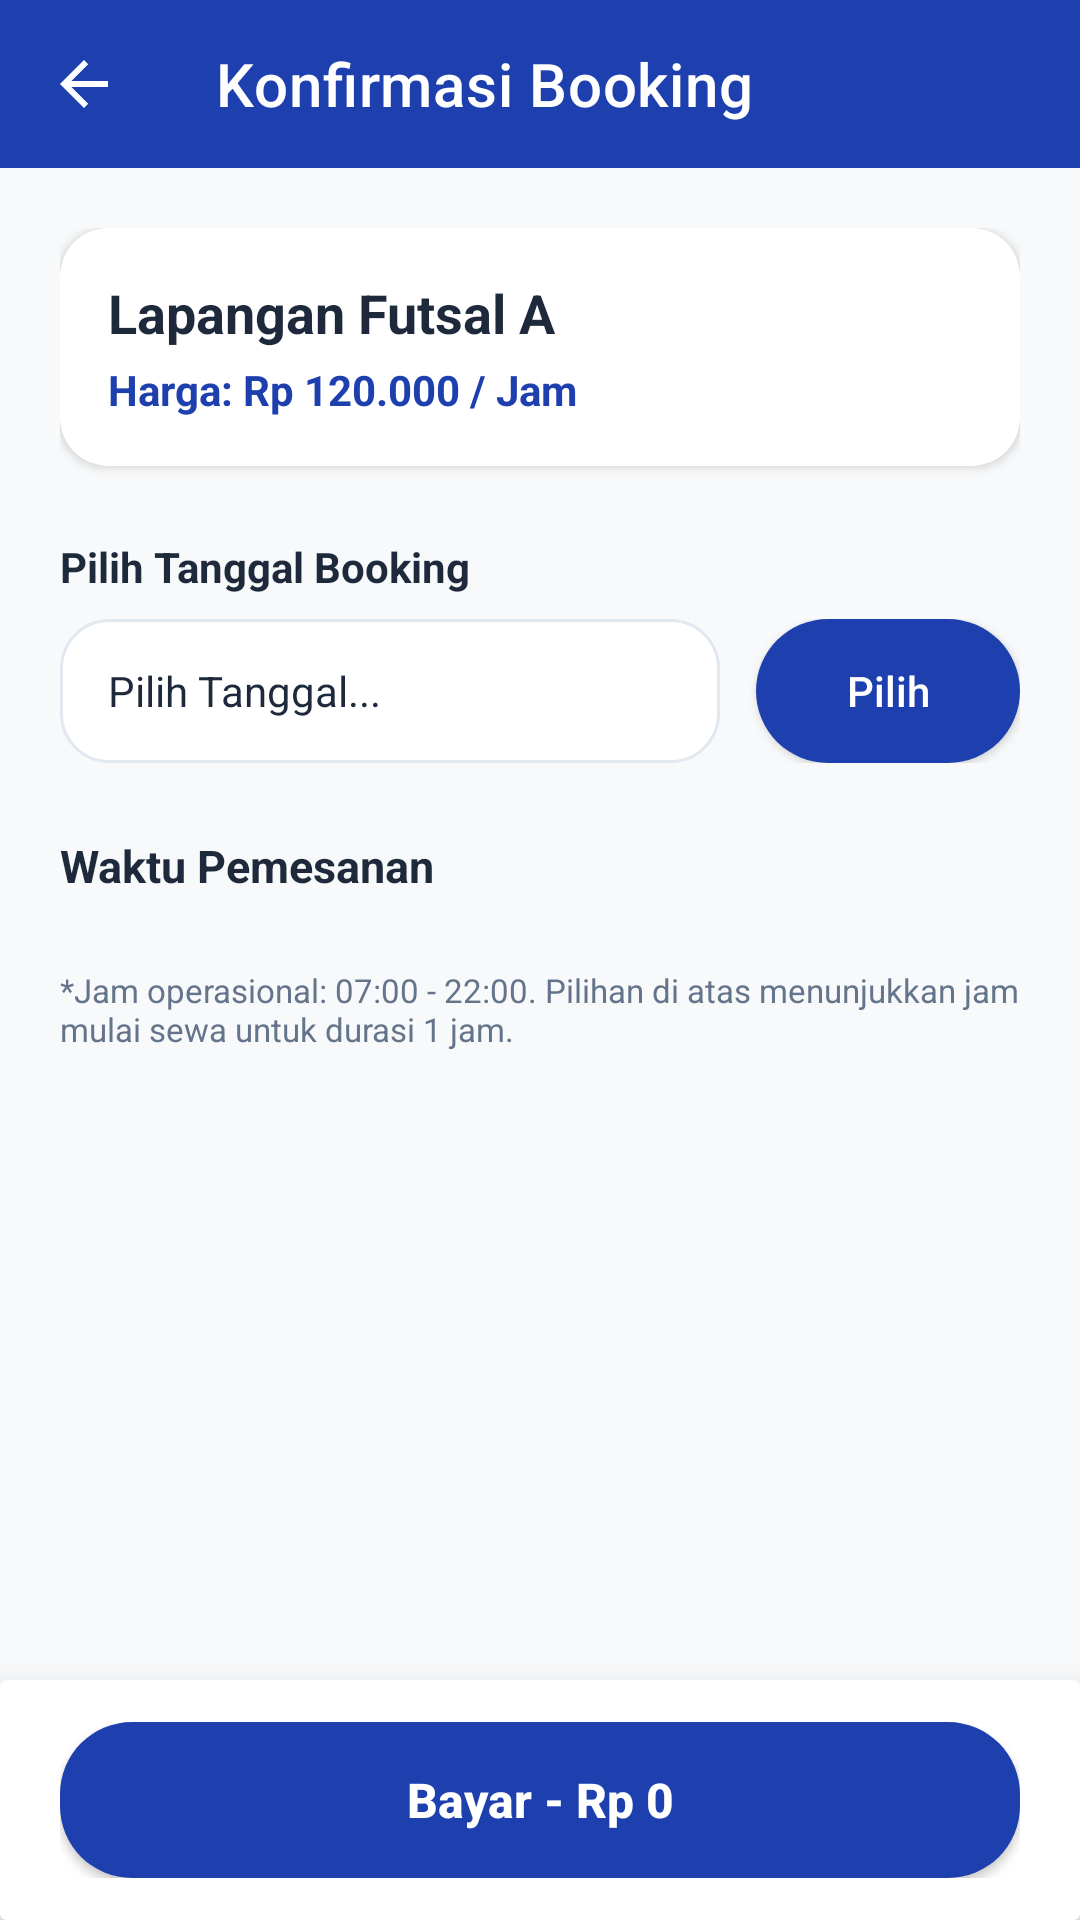

Layout XML and referenced resources for this Android screen:
<!-- AndroidManifest.xml: application theme Theme.Asalaga1 -->
<!-- res/layout/activity_booking.xml -->
<?xml version="1.0" encoding="utf-8"?>
<androidx.constraintlayout.widget.ConstraintLayout xmlns:android="http://schemas.android.com/apk/res/android"
    xmlns:app="http://schemas.android.com/apk/res-auto"
    android:layout_width="match_parent"
    android:layout_height="match_parent"
    android:background="@color/bg_light"
    android:fitsSystemWindows="true">

    
    <androidx.appcompat.widget.Toolbar
        android:id="@+id/toolbar_booking"
        android:layout_width="match_parent"
        android:layout_height="?attr/actionBarSize"
        android:background="@color/blue_primary"
        android:theme="@style/ThemeOverlay.AppCompat.Dark.ActionBar"
        app:layout_constraintTop_toTopOf="parent"
        app:navigationIcon="?attr/homeAsUpIndicator"
        app:title="Konfirmasi Booking"
        app:titleTextColor="@color/white" />

    
    <ScrollView
        android:layout_width="match_parent"
        android:layout_height="0dp"
        android:fillViewport="true"
        app:layout_constraintBottom_toTopOf="@id/bottom_bar_booking"
        app:layout_constraintTop_toBottomOf="@id/toolbar_booking">

        <LinearLayout
            android:layout_width="match_parent"
            android:layout_height="wrap_content"
            android:orientation="vertical"
            android:padding="20dp">

            
            <androidx.cardview.widget.CardView
                android:layout_width="match_parent"
                android:layout_height="wrap_content"
                app:cardCornerRadius="16dp"
                app:cardElevation="2dp">

                <LinearLayout
                    android:layout_width="match_parent"
                    android:layout_height="wrap_content"
                    android:orientation="vertical"
                    android:padding="16dp">

                    <TextView
                        android:id="@+id/tv_booking_court_name"
                        android:layout_width="wrap_content"
                        android:layout_height="wrap_content"
                        android:text="Lapangan Futsal A"
                        android:textColor="@color/text_dark"
                        android:textSize="18sp"
                        android:textStyle="bold" />

                    <TextView
                        android:id="@+id/tv_booking_court_price"
                        android:layout_width="wrap_content"
                        android:layout_height="wrap_content"
                        android:layout_marginTop="4dp"
                        android:text="Harga: Rp 120.000 / Jam"
                        android:textColor="@color/blue_primary"
                        android:textSize="14sp"
                        android:textStyle="bold" />
                </LinearLayout>
            </androidx.cardview.widget.CardView>

            
            <TextView
                android:layout_width="wrap_content"
                android:layout_height="wrap_content"
                android:layout_marginTop="24dp"
                android:text="Pilih Tanggal Booking"
                android:textColor="@color/text_dark"
                android:textSize="14sp"
                android:textStyle="bold" />

            <LinearLayout
                android:layout_width="match_parent"
                android:layout_height="wrap_content"
                android:layout_marginTop="8dp"
                android:gravity="center_vertical"
                android:orientation="horizontal">

                <TextView
                    android:id="@+id/tv_booking_date"
                    android:layout_width="0dp"
                    android:layout_height="48dp"
                    android:layout_marginEnd="12dp"
                    android:layout_weight="1"
                    android:background="@drawable/bg_rounded_card"
                    android:gravity="center_vertical"
                    android:paddingHorizontal="16dp"
                    android:text="Pilih Tanggal..."
                    android:textColor="@color/text_dark"
                    android:textSize="14sp" />

                <Button
                    android:id="@+id/btn_pick_date"
                    android:layout_width="wrap_content"
                    android:layout_height="48dp"
                    android:background="@drawable/bg_button_blue"
                    android:text="Pilih"
                    android:textAllCaps="false"
                    android:textColor="@color/white"
                    app:backgroundTint="@null" />
            </LinearLayout>

            
            <TextView
                android:id="@+id/tv_waktu_pemesanan_label"
                android:layout_width="wrap_content"
                android:layout_height="wrap_content"
                android:layout_marginTop="24dp"
                android:text="Waktu Pemesanan"
                android:textColor="@color/text_dark"
                android:textSize="15sp"
                android:textStyle="bold" />

            <androidx.recyclerview.widget.RecyclerView
                android:id="@+id/rv_time_slots"
                android:layout_width="match_parent"
                android:layout_height="wrap_content"
                android:layout_marginTop="12dp"
                android:nestedScrollingEnabled="false" />

            <TextView
                android:layout_width="wrap_content"
                android:layout_height="wrap_content"
                android:layout_marginTop="12dp"
                android:text="*Jam operasional: 07:00 - 22:00. Pilihan di atas menunjukkan jam mulai sewa untuk durasi 1 jam."
                android:textColor="@color/text_muted"
                android:textSize="11sp" />

        </LinearLayout>
    </ScrollView>

    
    <androidx.cardview.widget.CardView
        android:id="@+id/bottom_bar_booking"
        android:layout_width="match_parent"
        android:layout_height="80dp"
        app:cardElevation="16dp"
        app:layout_constraintBottom_toBottomOf="parent">

        <FrameLayout
            android:layout_width="match_parent"
            android:layout_height="match_parent"
            android:paddingHorizontal="20dp"
            android:paddingVertical="14dp">

            <Button
                android:id="@+id/btn_confirm_booking"
                android:layout_width="match_parent"
                android:layout_height="match_parent"
                android:background="@drawable/bg_button_blue"
                android:text="Bayar - Rp 0"
                android:textAllCaps="false"
                android:textColor="@color/white"
                android:textStyle="bold"
                android:textSize="16sp"
                app:backgroundTint="@null" />
        </FrameLayout>
    </androidx.cardview.widget.CardView>

</androidx.constraintlayout.widget.ConstraintLayout>
<!-- resources referenced by this layout -->
<resources>
  <color name="bg_light">#F8F9FA</color>
  <color name="blue_primary">#1E40AF</color>
  <color name="text_dark">#1E293B</color>
  <color name="text_muted">#64748B</color>
  <color name="white">#FFFFFFFF</color>
  <!-- drawable bg_button_blue (drawable) -->
  <?xml version="1.0" encoding="utf-8"?>
  <selector xmlns:android="http://schemas.android.com/apk/res/android">
      <item android:state_enabled="false">
          <shape android:shape="rectangle">
              <solid android:color="#94A3B8" /> 
              <corners android:radius="24dp" />
          </shape>
      </item>
      <item android:state_pressed="true">
          <shape android:shape="rectangle">
              <solid android:color="#1D4ED8" /> 
              <corners android:radius="24dp" />
          </shape>
      </item>
      <item>
          <shape android:shape="rectangle">
              <solid android:color="@color/blue_primary" />
              <corners android:radius="24dp" />
          </shape>
      </item>
  </selector>
  <!-- drawable bg_rounded_card (drawable) -->
  <?xml version="1.0" encoding="utf-8"?>
  <shape xmlns:android="http://schemas.android.com/apk/res/android"
      android:shape="rectangle">
      <solid android:color="@color/white" />
      <corners android:radius="16dp" />
      <stroke
          android:width="1dp"
          android:color="@color/grey_border" />
  </shape>
  <style name="Theme.Asalaga1" parent="Theme.MaterialComponents.DayNight.NoActionBar">
          
          <item name="colorPrimary">@color/blue_primary</item>
          <item name="colorPrimaryVariant">@color/blue_dark</item>
          <item name="colorOnPrimary">@color/white</item>
          
          <item name="colorSecondary">@color/blue_accent</item>
          <item name="colorSecondaryVariant">@color/blue_primary</item>
          <item name="colorOnSecondary">@color/white</item>
          
          <item name="android:statusBarColor">?attr/colorPrimaryVariant</item>
          
          <item name="android:windowBackground">@color/bg_light</item>
          <item name="colorSurface">@color/white</item>
          <item name="colorOnSurface">@color/text_dark</item>
          <item name="android:colorBackground">@color/bg_light</item>
          <item name="bottomNavigationStyle">@style/Widget.Asalaga.BottomNavigation</item>
      </style>
  <color name="grey_border">#E2E8F0</color>
  <color name="blue_dark">#0F172A</color>
  <color name="blue_accent">#3B82F6</color>
  <style name="Widget.Asalaga.BottomNavigation" parent="Widget.MaterialComponents.BottomNavigationView">
          <item name="android:background">@color/white</item>
          <item name="itemIconTint">@color/tab_color_selector</item>
          <item name="itemTextColor">@color/tab_color_selector</item>
          <item name="labelVisibilityMode">labeled</item>
      </style>
</resources>
